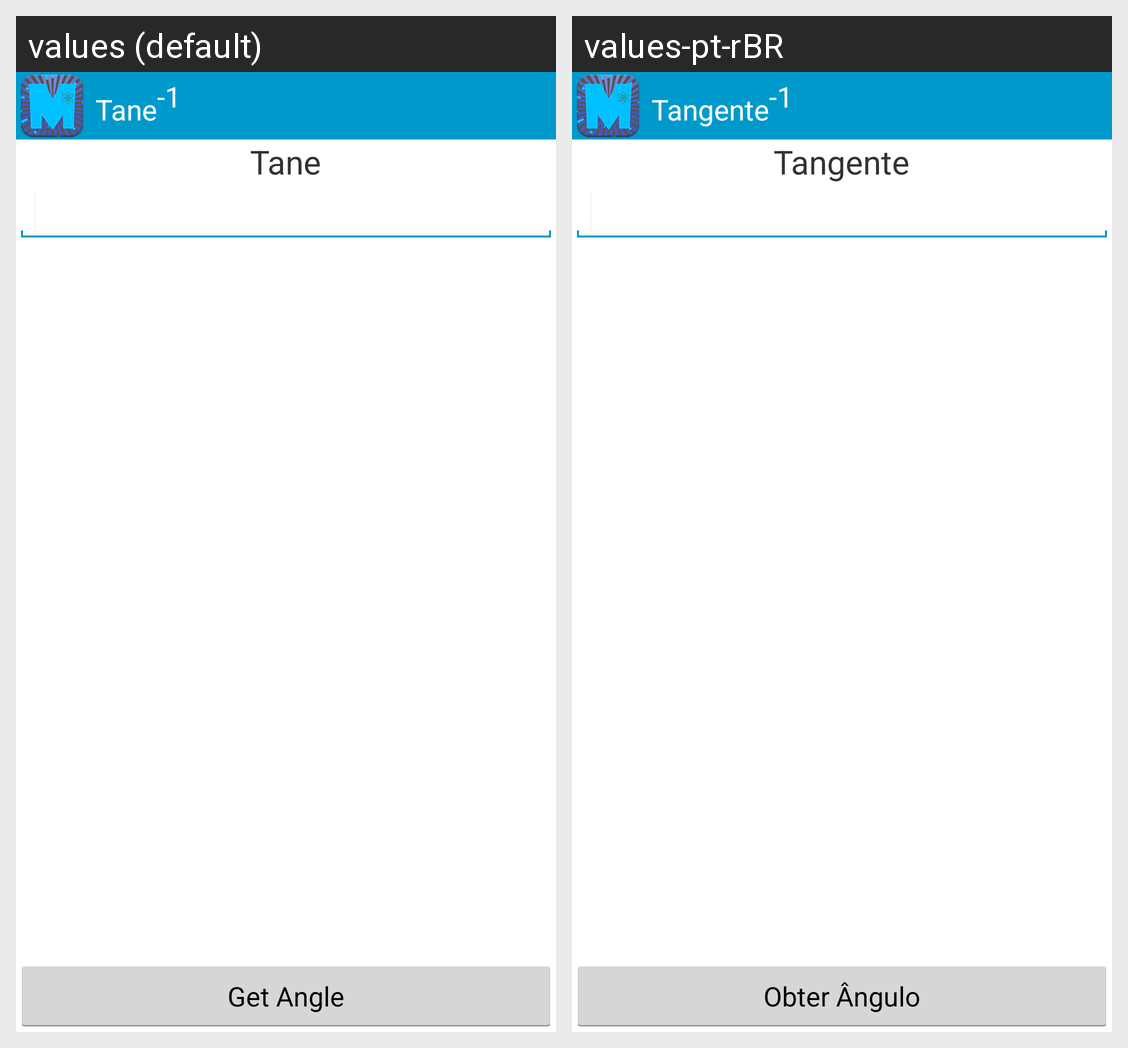

Locale-by-locale string values for the Android screen shown in this grid:
Android screen res/layout/activity_xtan.xml rendered under 2 locales, left to right: values (default), values-pt-rBR. Device: Nexus 5 (rendered at 1080×1920; each locale shown at half size, 540×960, under a caption strip naming it); theme AppTheme.Blue.Dark.
Strings drawn on this screen, with the default value and each locale's value (text and hints the layout hard-codes, and strings that could not be matched under every locale, appear in the picture but are not listed):

tane1
  values: Tane-1
  values-pt-rBR: Tangente-1

getangle
  values: Get Angle
  values-pt-rBR: Obter Ângulo

tane
  values: Tane
  values-pt-rBR: Tangente
